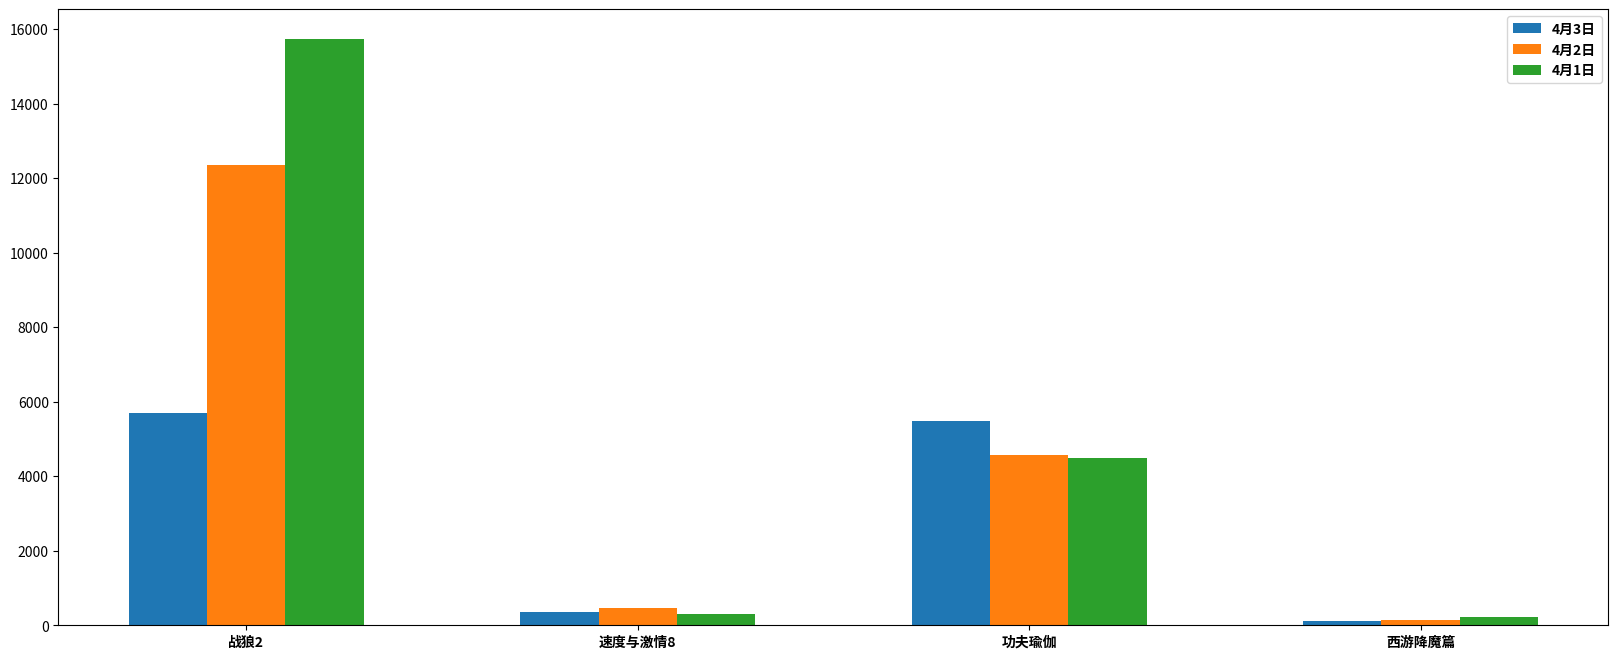

The script that saved this image:
from matplotlib import pyplot as plt
from matplotlib import font_manager
a = ["战狼2","速度与激情8","功夫瑜伽","西游降魔篇",]
b_16 = [15746,312,4497,235]
b_15 = [12345,458,4562,154]
b_14 = [5685,355,5488,124]
_font_manager = font_manager.FontProperties(fname="/usr/share/fonts/opentype/noto/NotoSansCJK-Bold.ttc")

x_14 = list(range(len(a)))
x_15 = [i+0.2 for i in x_14]
x_16 = [i+0.2*2 for i in x_14]

#
plt.figure(figsize=(20,8), dpi=80)

plt.bar(range(len(a)), b_14, width=0.2, label='4月3日')
plt.bar(x_15, b_15, width=0.2, label='4月2日')
plt.bar(x_16, b_16, width=0.2, label='4月1日')

# 设置图例
plt.legend(prop=_font_manager)

# 设置x的刻度
plt.xticks(x_15, a, fontproperties=_font_manager)

plt.show()